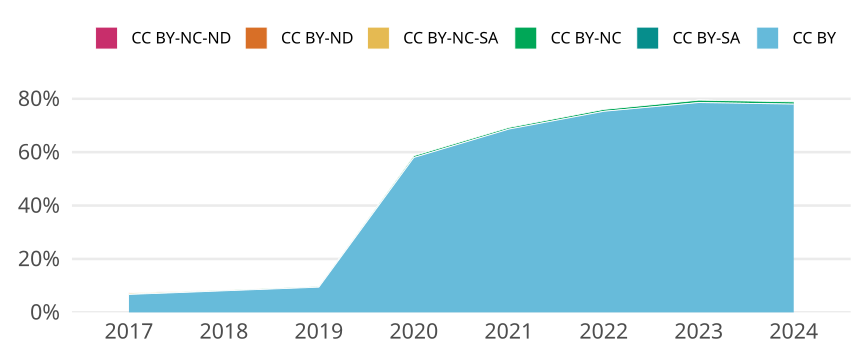

Values plotted in this chart, from the file beside it:
cr_year, jn_all, cc, cc_total, prop
2017, 13574, CC BY, 911, 0.06711
2017, 13574, CC BY-SA, 0, 0
2017, 13574, CC BY-NC, 24, 0.001768
2017, 13574, CC BY-NC-SA, 45, 0.003315
2017, 13574, CC BY-ND, 0, 0
2017, 13574, CC BY-NC-ND, 21, 0.001547
2018, 13567, CC BY, 1094, 0.08064
2018, 13567, CC BY-SA, 0, 0
2018, 13567, CC BY-NC, 26, 0.001916
2018, 13567, CC BY-NC-SA, 10, 7.370826269624825e-4
2018, 13567, CC BY-ND, 0, 0
2018, 13567, CC BY-NC-ND, 4, 2.94833050784993e-4
2019, 13539, CC BY, 1278, 0.09439
2019, 13539, CC BY-SA, 0, 0
2019, 13539, CC BY-NC, 30, 0.002216
2019, 13539, CC BY-NC-SA, 0, 0
2019, 13539, CC BY-ND, 0, 0
2019, 13539, CC BY-NC-ND, 0, 0
2020, 14815, CC BY, 8594, 0.5801
2020, 14815, CC BY-SA, 0, 0
2020, 14815, CC BY-NC, 98, 0.006615
2020, 14815, CC BY-NC-SA, 1, 6.749915626054674e-5
2020, 14815, CC BY-ND, 0, 0
2020, 14815, CC BY-NC-ND, 0, 0
2021, 16074, CC BY, 11033, 0.6864
2021, 16074, CC BY-SA, 0, 0
2021, 16074, CC BY-NC, 100, 0.006221
2021, 16074, CC BY-NC-SA, 1, 6.221226825930074e-5
2021, 16074, CC BY-ND, 0, 0
2021, 16074, CC BY-NC-ND, 1, 6.221226825930074e-5
2022, 13158, CC BY, 9909, 0.7531
2022, 13158, CC BY-SA, 0, 0
2022, 13158, CC BY-NC, 94, 0.007144
2022, 13158, CC BY-NC-SA, 0, 0
2022, 13158, CC BY-ND, 0, 0
2022, 13158, CC BY-NC-ND, 0, 0
2023, 11784, CC BY, 9261, 0.7859
2023, 11784, CC BY-SA, 0, 0
2023, 11784, CC BY-NC, 107, 0.00908
2023, 11784, CC BY-NC-SA, 0, 0
2023, 11784, CC BY-ND, 0, 0
2023, 11784, CC BY-NC-ND, 3, 2.545824847250509e-4
2024, 1632, CC BY, 1273, 0.78
2024, 1632, CC BY-SA, 0, 0
2024, 1632, CC BY-NC, 14, 0.008578
2024, 1632, CC BY-NC-SA, 0, 0
2024, 1632, CC BY-ND, 0, 0
2024, 1632, CC BY-NC-ND, 0, 0
